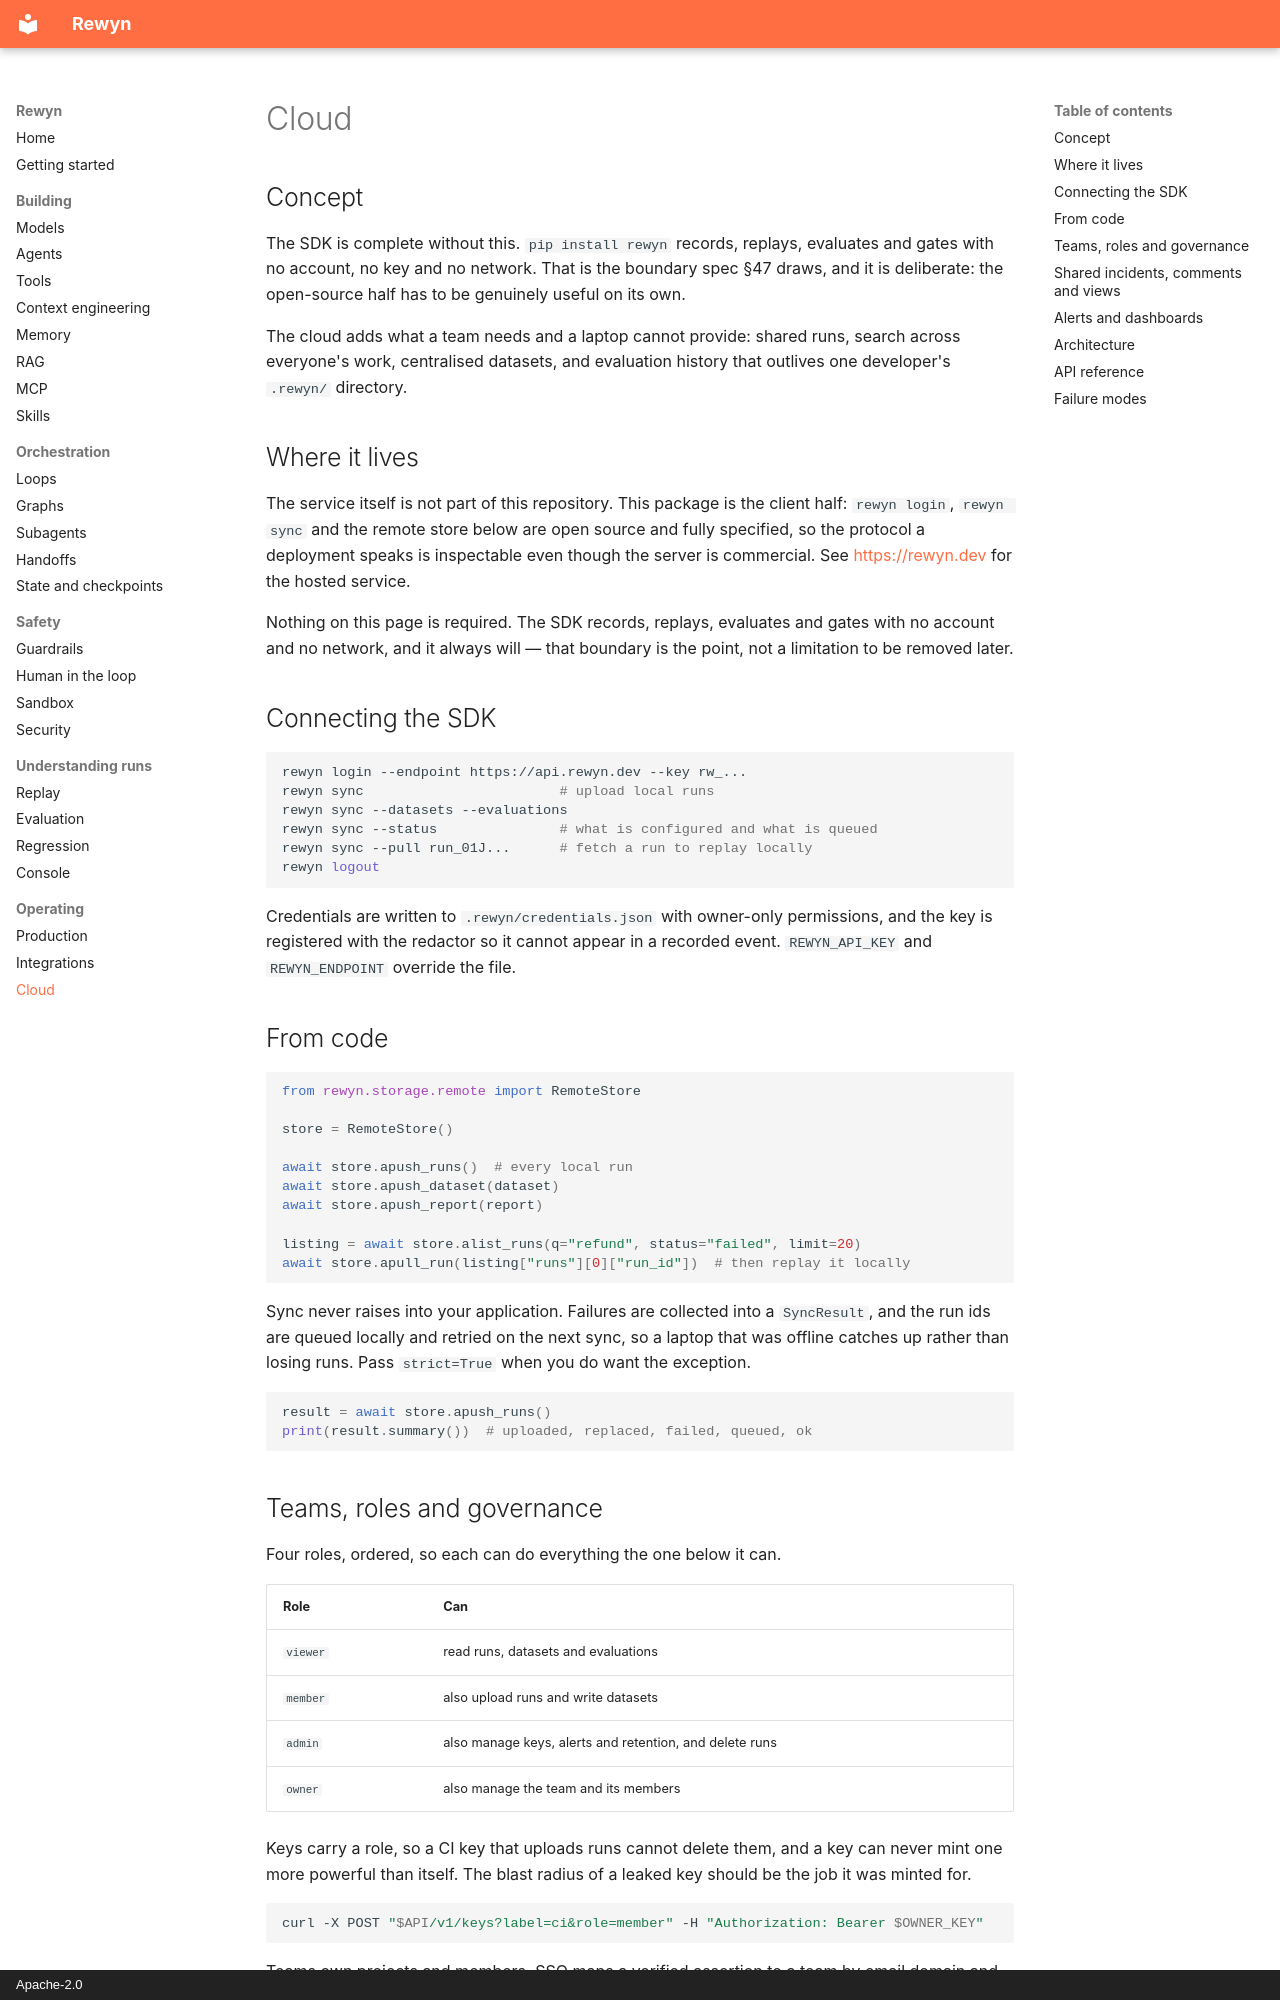

repository: rewyn-dev/rewyn · page: cloud/index.html · generator: mkdocs · copyright: Apache-2.0

# Cloud

## Concept

The SDK is complete without this. `pip install rewyn` records, replays,
evaluates and gates with no account, no key and no network. That is the
boundary spec §47 draws, and it is deliberate: the open-source half has to
be genuinely useful on its own.

The cloud adds what a team needs and a laptop cannot provide: shared runs,
search across everyone's work, centralised datasets, and evaluation history
that outlives one developer's `.rewyn/` directory.

## Where it lives

The service itself is not part of this repository. This package is the client
half: `rewyn login`, `rewyn sync` and the remote store below are open source
and fully specified, so the protocol a deployment speaks is inspectable even
though the server is commercial. See <https://rewyn.dev> for the hosted
service.

Nothing on this page is required. The SDK records, replays, evaluates and
gates with no account and no network, and it always will — that boundary is
the point, not a limitation to be removed later.

## Connecting the SDK

```bash
rewyn login --endpoint https://api.rewyn.dev --key rw_...
rewyn sync                        # upload local runs
rewyn sync --datasets --evaluations
rewyn sync --status               # what is configured and what is queued
rewyn sync --pull run_01J...      # fetch a run to replay locally
rewyn logout
```

Credentials are written to `.rewyn/credentials.json` with owner-only
permissions, and the key is registered with the redactor so it cannot appear
in a recorded event. `REWYN_API_KEY` and `REWYN_ENDPOINT` override the
file.

## From code

```python
from rewyn.storage.remote import RemoteStore

store = RemoteStore()

await store.apush_runs()  # every local run
await store.apush_dataset(dataset)
await store.apush_report(report)

listing = await store.alist_runs(q="refund", status="failed", limit=20)
await store.apull_run(listing["runs"][0]["run_id"])  # then replay it locally
```

Sync never raises into your application. Failures are collected into a
`SyncResult`, and the run ids are queued locally and retried on the next
sync, so a laptop that was offline catches up rather than losing runs. Pass
`strict=True` when you do want the exception.

```python
result = await store.apush_runs()
print(result.summary())  # uploaded, replaced, failed, queued, ok
```
